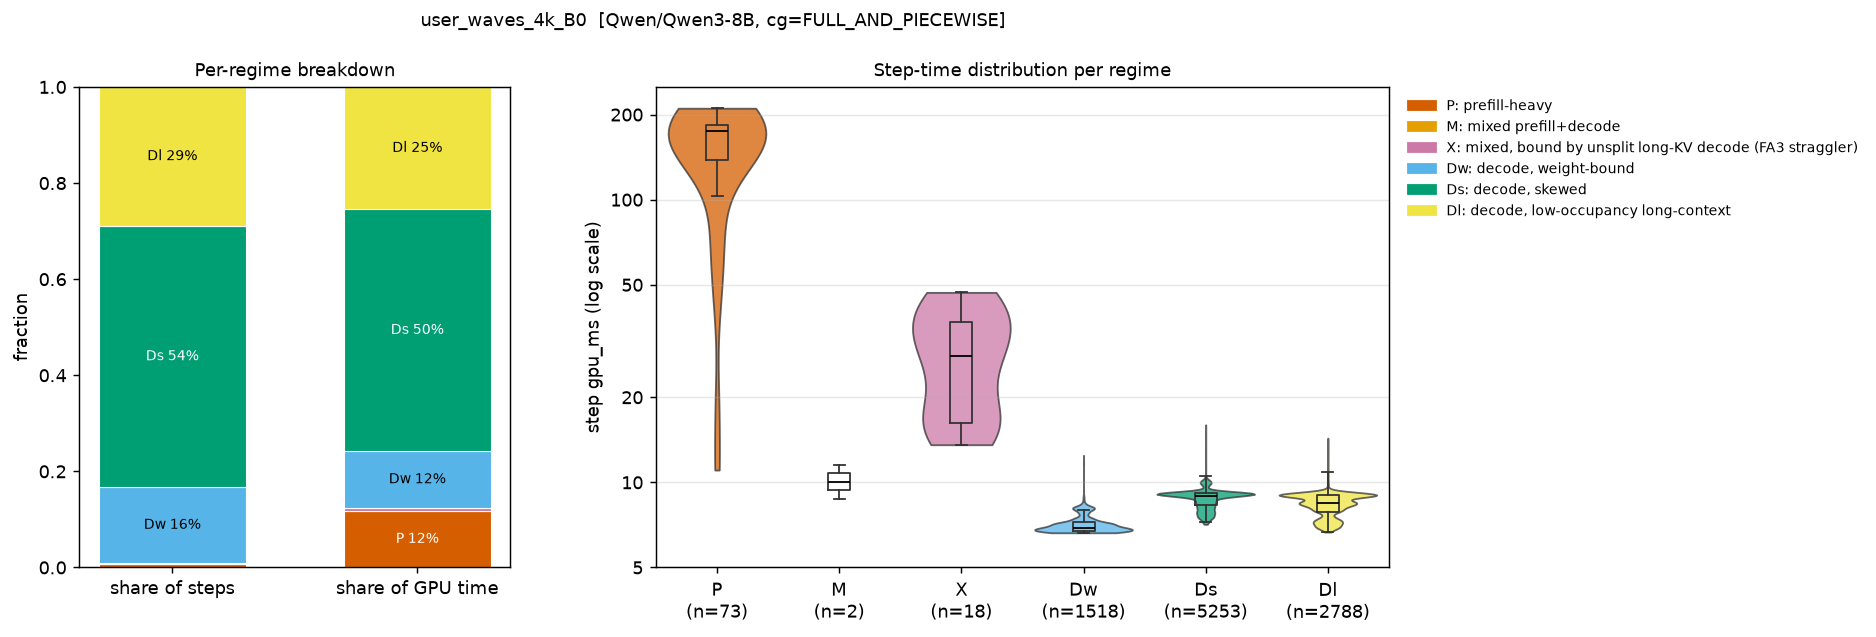

Data behind this chart, as committed beside it:
regime, n_steps, step_share, gpu_time_share, gpu_ms_mean, gpu_ms_p50, gpu_ms_p99, B_mean, T_mean, maxL_mean, cg_FULL, cg_NONE, cg_PIECEWISE, fa3_dyn32, fa3_nosplit
P, 73, 0.007563, 0.1182, 148, 175.2, 209.9, 37.18, 6490, 3209, 0.0, 0.9589, 0.0411, 0.0411, 0.9589
M, 2, 0.0002072, 0.0002218, 10.14, 10.14, 11.49, 38.0, 64.0, 1898, 0.0, 0.0, 1.0, 1.0, 0.0
X, 18, 0.001865, 0.00561, 28.49, 27.97, 46.73, 16.28, 1097, 3110, 0.0, 1.0, 0.0, 0.0, 1.0
Dw, 1518, 0.1573, 0.1181, 7.111, 6.914, 8.49, 7.802, 7.802, 1278, 1.0, 0.0, 0.0, 1.0, 0.0
Ds, 5253, 0.5442, 0.5033, 8.759, 8.985, 10.21, 20.49, 20.49, 3883, 1.0, 0.0, 0.0, 1.0, 0.0
Dl, 2788, 0.2889, 0.2545, 8.346, 8.484, 9.38, 9.047, 9.047, 4419, 1.0, 0.0, 0.0, 1.0, 0.0
